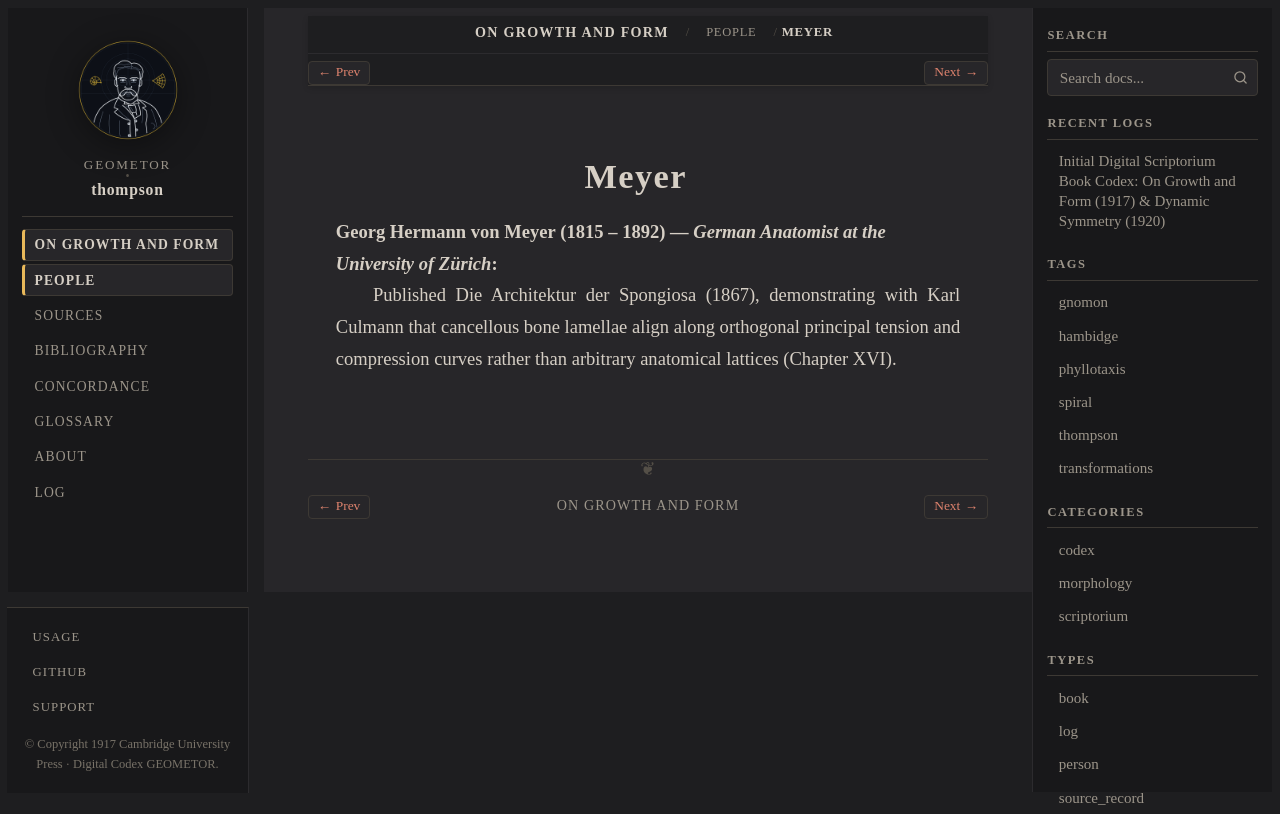

repository: geometor/thompson · page: growth_and_form/people/meyer.html · generator: sphinx

:type: person
:layout: book
:death_year: 1892
:death_label: 1892
:lifespan: 1815 – 1892
:excerpt: Georg Hermann von Meyer (1815 – 1892) — German Anatomist at the University of Zürich

.. _person-meyer:

Meyer
=====

**Georg Hermann von Meyer** (1815 – 1892) — *German Anatomist at the University of Zürich*
   Published Die Architektur der Spongiosa (1867), demonstrating with Karl Culmann that cancellous bone lamellae align along orthogonal principal tension and compression curves rather than arbitrary anatomical lattices (Chapter XVI).
